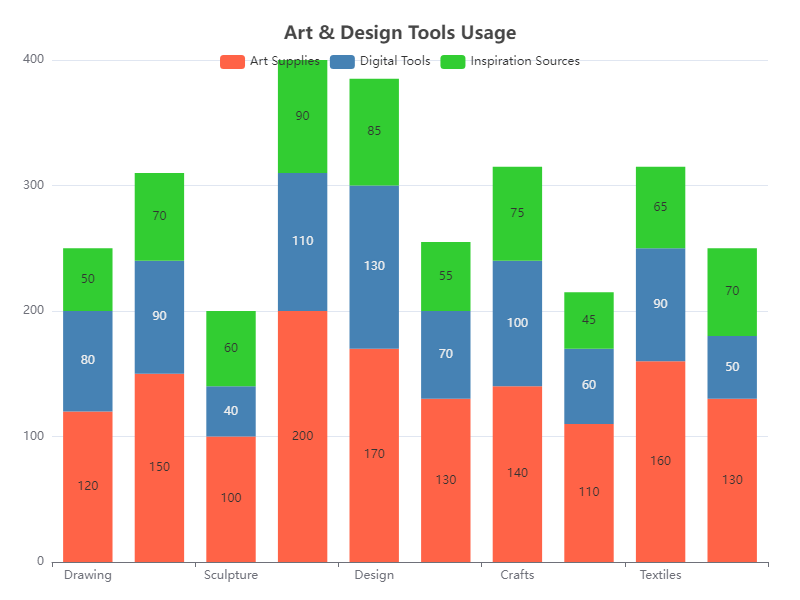

The table this chart was drawn from, first rows:
Category, Art Supplies, Digital Tools, Inspiration Sources
Drawing, 120, 80, 50
Painting, 150, 90, 70
Sculpture, 100, 40, 60
Photography, 200, 110, 90
Design, 170, 130, 85
Calligraphy, 130, 70, 55
Crafts, 140, 100, 75
Printmaking, 110, 60, 45
Textiles, 160, 90, 65
Ceramics, 130, 50, 70
